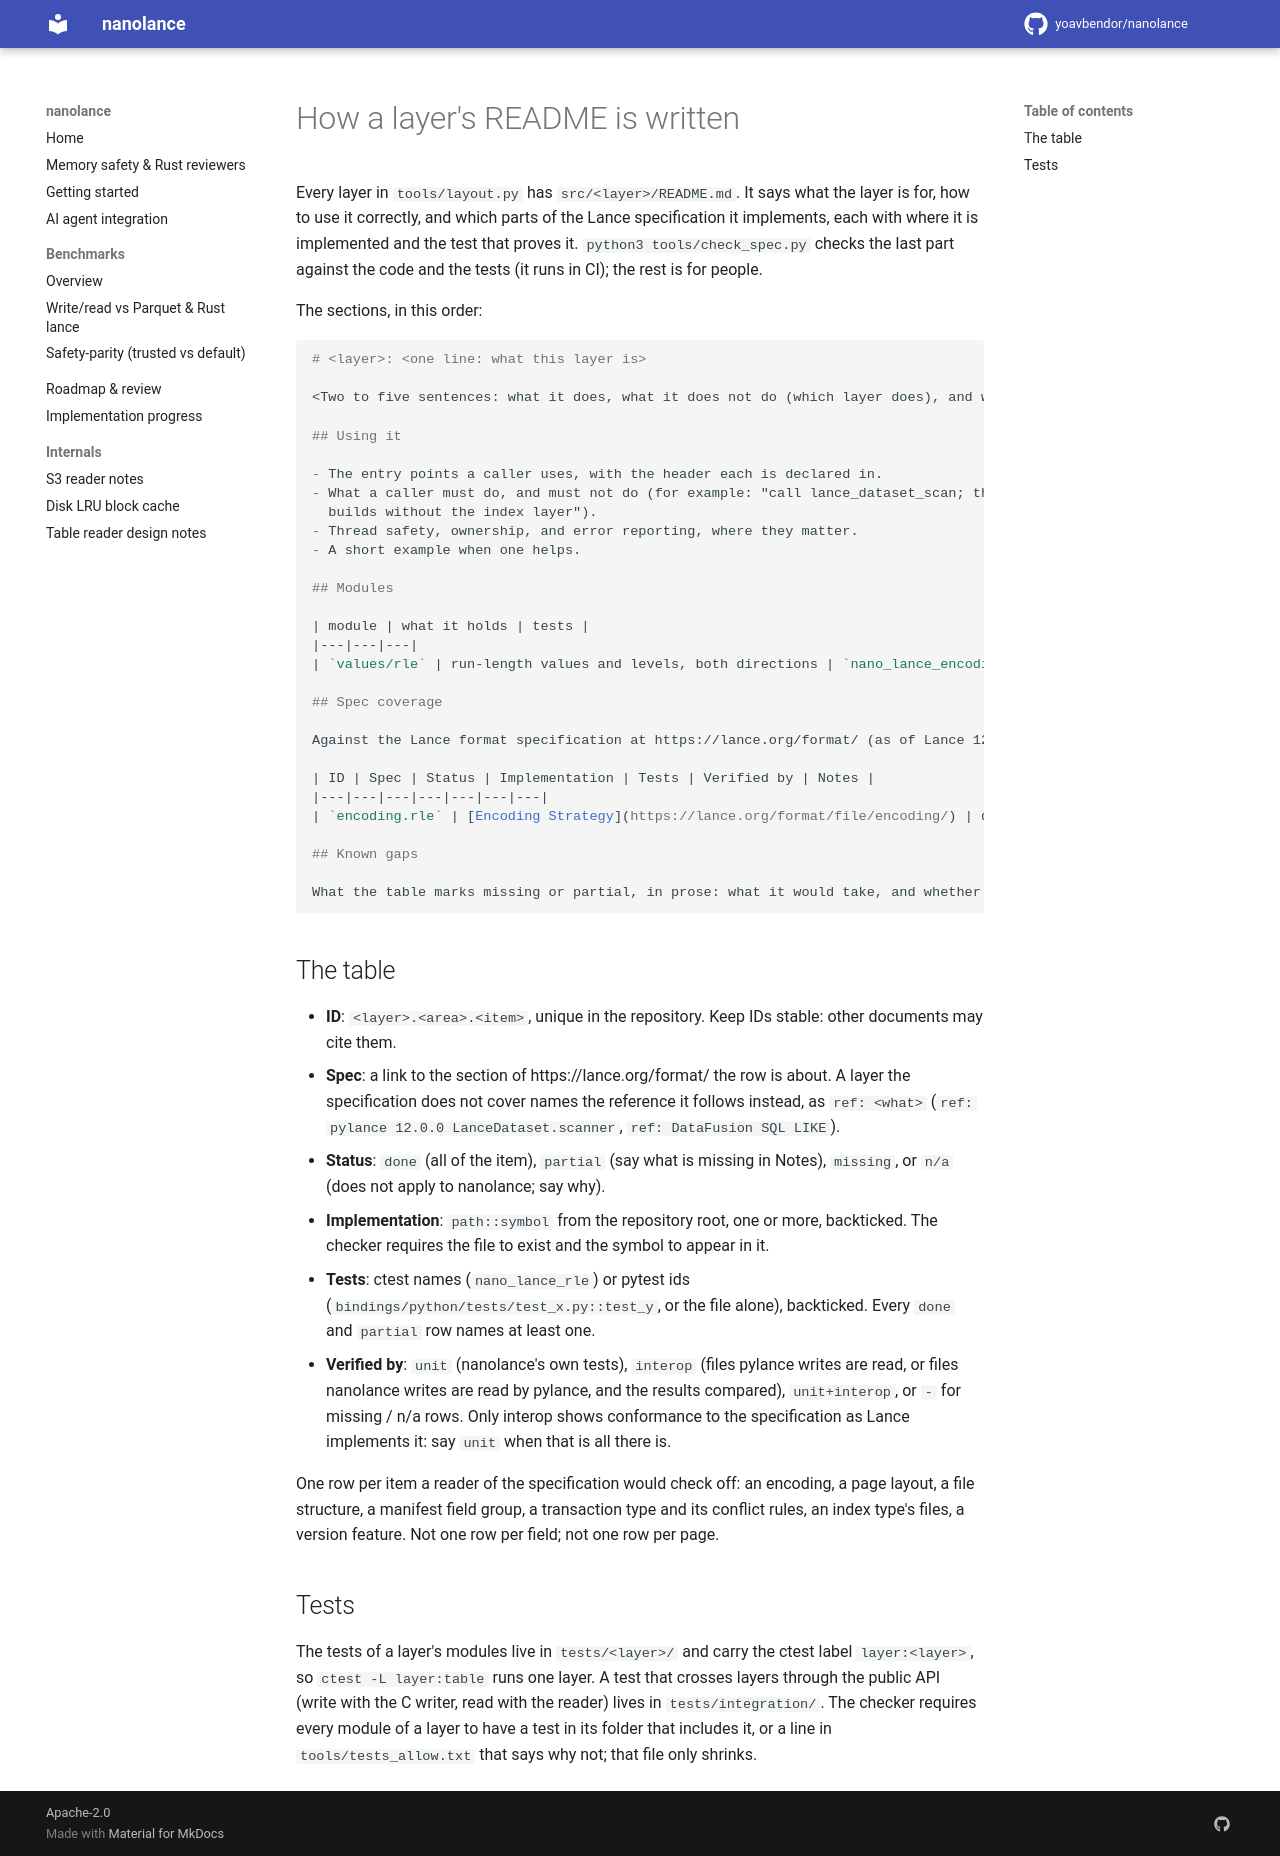

repository: yoavbendor/nanolance · page: LAYER_README_TEMPLATE/index.html · generator: mkdocs

# How a layer's README is written

Every layer in `tools/layout.py` has `src/<layer>/README.md`. It says what the layer is for, how to use it
correctly, and which parts of the Lance specification it implements, each with where it is implemented and
the test that proves it. `python3 tools/check_spec.py` checks the last part against the code and the tests (it
runs in CI); the rest is for people.

The sections, in this order:

```markdown
# <layer>: <one line: what this layer is>

<Two to five sentences: what it does, what it does not do (which layer does), and which layers it uses.>

## Using it

- The entry points a caller uses, with the header each is declared in.
- What a caller must do, and must not do (for example: "call lance_dataset_scan; the _core functions are for
  builds without the index layer").
- Thread safety, ownership, and error reporting, where they matter.
- A short example when one helps.

## Modules

| module | what it holds | tests |
|---|---|---|
| `values/rle` | run-length values and levels, both directions | `nano_lance_encoding_rle` |

## Spec coverage

Against the Lance format specification at https://lance.org/format/ (as of Lance 12.0.0).

| ID | Spec | Status | Implementation | Tests | Verified by | Notes |
|---|---|---|---|---|---|---|
| `encoding.rle` | [Encoding Strategy](https://lance.org/format/file/encoding/) | done | `src/encoding/values/rle.cpp::decode` | `nano_lance_encoding_rle`, `bindings/python/tests/test_write_encoding_matrix.py` | unit+interop | |

## Known gaps

What the table marks missing or partial, in prose: what it would take, and whether it matters.
```

## The table

- **ID**: `<layer>.<area>.<item>`, unique in the repository. Keep IDs stable: other documents may cite them.
- **Spec**: a link to the section of https://lance.org/format/ the row is about. A layer the specification does
  not cover names the reference it follows instead, as `ref: <what>` (`ref: pylance 12.0.0 LanceDataset.scanner`,
  `ref: DataFusion SQL LIKE`).
- **Status**: `done` (all of the item), `partial` (say what is missing in Notes), `missing`, or `n/a` (does
  not apply to nanolance; say why).
- **Implementation**: `path::symbol` from the repository root, one or more, backticked. The checker requires
  the file to exist and the symbol to appear in it.
- **Tests**: ctest names (`nano_lance_rle`) or pytest ids (`bindings/python/tests/test_x.py::test_y`, or the
  file alone), backticked. Every `done` and `partial` row names at least one.
- **Verified by**: `unit` (nanolance's own tests), `interop` (files pylance writes are read, or files nanolance
  writes are read by pylance, and the results compared), `unit+interop`, or `-` for missing / n/a rows. Only
  interop shows conformance to the specification as Lance implements it: say `unit` when that is all there is.

One row per item a reader of the specification would check off: an encoding, a page layout, a file
structure, a manifest field group, a transaction type and its conflict rules, an index type's files, a
version feature. Not one row per field; not one row per page.

## Tests

The tests of a layer's modules live in `tests/<layer>/` and carry the ctest label `layer:<layer>`, so
`ctest -L layer:table` runs one layer. A test that crosses layers through the public API (write with the C
writer, read with the reader) lives in `tests/integration/`. The checker requires every module of a layer to
have a test in its folder that includes it, or a line in `tools/tests_allow.txt` that says why not; that file
only shrinks.
